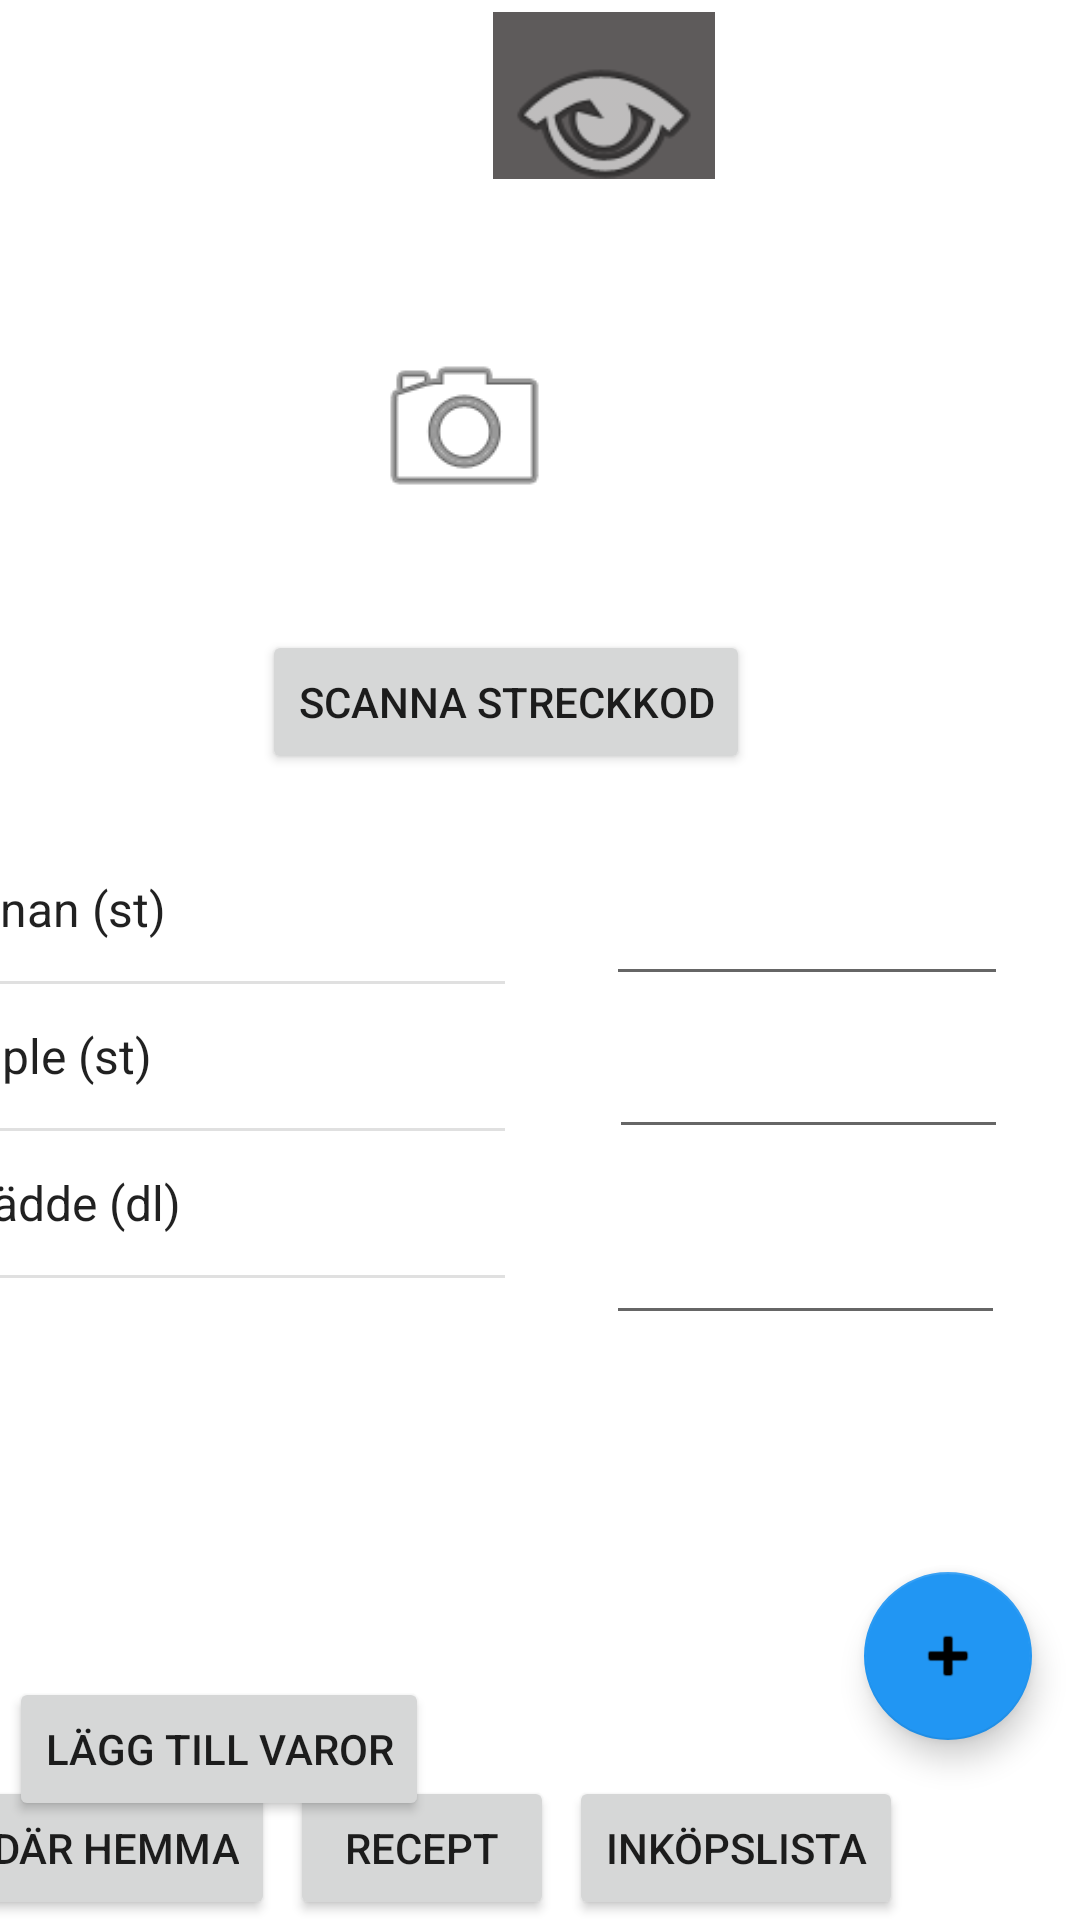

Android layout source for this screen:
<!-- AndroidManifest.xml: application theme Theme.FoodPlanner_prototype -->
<!-- res/layout/activity_add_product.xml -->
<?xml version="1.0" encoding="utf-8"?>
<androidx.constraintlayout.widget.ConstraintLayout xmlns:android="http://schemas.android.com/apk/res/android"
    xmlns:app="http://schemas.android.com/apk/res-auto"
    xmlns:tools="http://schemas.android.com/tools"
    android:layout_width="match_parent"
    android:layout_height="match_parent"
    tools:context=".AddProductActivity">

    <include
        android:id="@+id/include16"
        layout="@layout/home_settings_button_group"
        android:layout_width="wrap_content"
        android:layout_height="wrap_content"
        android:layout_marginTop="4dp"
        android:layout_marginEnd="4dp"
        app:layout_constraintEnd_toEndOf="parent"
        app:layout_constraintTop_toTopOf="parent" />

    <ImageButton
        android:id="@+id/imgbtn_scan"
        android:layout_width="95dp"
        android:layout_height="83dp"
        android:layout_marginTop="22dp"
        android:layout_marginEnd="158dp"
        android:background="#FFFFFF"
        android:onClick="onClick"
        android:scaleType="center"
        android:scaleX="2"
        android:scaleY="2"
        app:layout_constraintEnd_toEndOf="parent"
        app:layout_constraintTop_toBottomOf="@+id/include16"
        app:srcCompat="@android:drawable/ic_menu_camera" />

    <Button
        android:id="@+id/btn_scan_code"
        android:layout_width="wrap_content"
        android:layout_height="wrap_content"
        android:layout_marginTop="26dp"
        android:layout_marginEnd="110dp"
        android:onClick="onClick"
        android:text="@string/scan_code"
        app:layout_constraintEnd_toEndOf="parent"
        app:layout_constraintTop_toBottomOf="@+id/imgbtn_scan" />

    <Button
        android:id="@+id/btn_add_product"
        android:layout_width="wrap_content"
        android:layout_height="wrap_content"
        android:layout_marginTop="18dp"
        android:layout_marginEnd="217dp"
        android:onClick="onAddItemClick"
        android:text="@string/btntext_add_items"
        app:layout_constraintEnd_toEndOf="parent"
        app:layout_constraintTop_toBottomOf="@+id/listview_add_product" />

    <ListView
        android:id="@+id/listview_add_product"
        style="@android:style/Widget.DeviceDefault.ExpandableListView"
        android:layout_width="203dp"
        android:layout_height="262dp"
        android:layout_marginTop="95dp"
        android:layout_marginEnd="34dp"
        android:background="@drawable/border"
        android:choiceMode="multipleChoice"
        android:entries="@array/ingredients"
        app:layout_constraintEnd_toStartOf="@+id/edit_banana_quantity"
        app:layout_constraintTop_toBottomOf="@+id/imgbtn_scan">

    </ListView>

    <EditText
        android:id="@+id/edit_banana_quantity"
        android:layout_width="134dp"
        android:layout_height="46dp"
        android:layout_marginTop="207dp"
        android:layout_marginEnd="24dp"
        android:ems="10"
        android:inputType="numberSigned"
        app:layout_constraintEnd_toEndOf="parent"
        app:layout_constraintTop_toBottomOf="@+id/include16" />

    <EditText
        android:id="@+id/edit_apple_quanitity"
        android:layout_width="133dp"
        android:layout_height="37dp"
        android:layout_marginTop="14dp"
        android:layout_marginEnd="24dp"
        android:ems="10"
        android:inputType="numberSigned"
        app:layout_constraintEnd_toEndOf="parent"
        app:layout_constraintTop_toBottomOf="@+id/edit_banana_quantity" />

    <include
        android:id="@+id/include15"
        layout="@layout/lower_button_group"
        android:layout_width="wrap_content"
        android:layout_height="wrap_content"
        app:layout_constraintBottom_toBottomOf="parent"
        app:layout_constraintEnd_toEndOf="parent" />

    <EditText
        android:id="@+id/edit_cream_quantity"
        android:layout_width="133dp"
        android:layout_height="45dp"
        android:layout_marginTop="17dp"
        android:layout_marginEnd="25dp"
        android:ems="10"
        android:inputType="numberSigned"
        app:layout_constraintEnd_toEndOf="parent"
        app:layout_constraintTop_toBottomOf="@+id/edit_apple_quanitity" />

</androidx.constraintlayout.widget.ConstraintLayout>
<!-- res/layout/home_settings_button_group.xml (included above) -->
<androidx.constraintlayout.widget.ConstraintLayout xmlns:android="http://schemas.android.com/apk/res/android"
    xmlns:app="http://schemas.android.com/apk/res-auto"
    xmlns:tools="http://schemas.android.com/tools"
    android:layout_width="match_parent"

    android:layout_height="match_parent">

    <ImageButton
        android:id="@+id/imgbtn_home"
        android:layout_width="74dp"
        android:layout_height="71dp"
        android:layout_marginTop="3dp"
        android:layout_marginEnd="88dp"
        android:background="@color/white"
        android:contentDescription="@string/desc_home"
        android:onClick="setHomeActivity"
        android:scaleType="centerInside"
        app:layout_constraintEnd_toStartOf="@+id/img_logo"
        app:layout_constraintTop_toTopOf="parent"
        app:srcCompat="@drawable/home" />

    <ImageView
        android:id="@+id/img_logo"
        android:layout_width="74dp"
        android:layout_height="71dp"
        android:layout_marginStart="168dp"
        android:background="#5E5B5B"
        android:contentDescription="@string/desc_logo"
        app:layout_constraintStart_toStartOf="parent"
        app:layout_constraintTop_toTopOf="parent"
        app:srcCompat="@android:drawable/ic_menu_view" />

    <ImageButton
        android:id="@+id/imgbtn_settings"
        android:layout_width="74dp"
        android:layout_height="71dp"
        android:layout_marginStart="328dp"
        android:layout_marginTop="4dp"
        android:background="#FFFFFF"
        android:contentDescription="@string/desc_settings"
        android:onClick="setSettingsActivity"
        android:scaleType="centerInside"
        app:layout_constraintStart_toStartOf="parent"
        app:layout_constraintTop_toTopOf="parent"
        app:srcCompat="@drawable/settings" />
</androidx.constraintlayout.widget.ConstraintLayout>
<!-- res/layout/lower_button_group.xml (included above) -->
<?xml version="1.0" encoding="utf-8"?>
<androidx.constraintlayout.widget.ConstraintLayout xmlns:android="http://schemas.android.com/apk/res/android"
    xmlns:app="http://schemas.android.com/apk/res-auto"
    xmlns:tools="http://schemas.android.com/tools"
    android:layout_width="match_parent"
    android:layout_height="match_parent">

    <com.google.android.material.floatingactionbutton.FloatingActionButton
        android:id="@+id/floatbtn_add"
        style="@style/TextAppearance.Compat.Notification.Info"
        android:layout_width="wrap_content"
        android:layout_height="wrap_content"
        android:layout_marginTop="8dp"
        android:layout_marginEnd="16dp"
        android:clickable="true"
        android:onClick="setAddProductActivity"
        android:src="@android:drawable/ic_input_add"
        app:backgroundTint="#2196F3"
        app:layout_constraintEnd_toEndOf="parent"
        app:layout_constraintTop_toTopOf="parent" />

    <LinearLayout
        android:id="@+id/linearLayout4"
        android:layout_width="413dp"
        android:layout_height="48dp"
        android:layout_marginTop="12dp"
        android:orientation="horizontal"
        app:layout_constraintEnd_toEndOf="parent"
        app:layout_constraintTop_toBottomOf="@+id/floatbtn_add">

        <Space
            android:layout_width="5dp"
            android:layout_height="wrap_content" />

        <Button
            android:id="@+id/btn_mat_hemma"
            android:layout_width="wrap_content"
            android:layout_height="wrap_content"
            android:onClick="setMatHemmaActivity"
            android:text="@string/btntext_mat_hemma" />

        <Space
            android:layout_width="5dp"
            android:layout_height="wrap_content" />

        <Button
            android:id="@+id/btn_recept"
            android:layout_width="wrap_content"
            android:layout_height="wrap_content"
            android:onClick="setReceptActivity"
            android:text="@string/btntext_recept" />

        <Space
            android:layout_width="5dp"
            android:layout_height="wrap_content" />

        <Button
            android:id="@+id/btn_inkop"
            android:layout_width="wrap_content"
            android:layout_height="wrap_content"
            android:onClick="setInkopActivity"
            android:text="@string/btntext_inkop" />

        <Space
            android:layout_width="wrap_content"
            android:layout_height="5dp" />
    </LinearLayout>

</androidx.constraintlayout.widget.ConstraintLayout>
<!-- resources referenced by this layout -->
<resources>
  <string-array name="ingredients">
          <item>Banan (st)</item>
          <item>Äpple (st)</item>
          <item>Grädde (dl)</item>
      </string-array>
  <color name="white">#FFFFFFFF</color>
  <string name="btntext_add_items">Lägg till varor</string>
  <string name="btntext_inkop">Inköpslista</string>
  <string name="btntext_mat_hemma">Mat där hemma</string>
  <string name="btntext_recept">Recept</string>
  <string name="desc_home">Knapp för att komma till hem-sidan</string>
  <string name="desc_logo">Bild på FoodPlanners logga</string>
  <string name="desc_settings">Knapp för att komma till inställningar</string>
  <string name="scan_code">Scanna streckkod</string>
  <style name="Theme.FoodPlanner_prototype" parent="Theme.MaterialComponents.DayNight.DarkActionBar">
          
          <item name="colorPrimary">@color/titlebar_color</item>
          <item name="colorPrimaryVariant">@color/purple_700</item>
          <item name="colorOnPrimary">@color/white</item>
          
          <item name="colorSecondary">@color/teal_200</item>
          <item name="colorSecondaryVariant">@color/teal_700</item>
          <item name="colorOnSecondary">@color/black</item>
          
          <item name="android:statusBarColor">@color/black</item>
          
      </style>
  <color name="titlebar_color">#2196F3</color>
  <color name="purple_700">#FF3700B3</color>
  <color name="teal_200">#FF03DAC5</color>
  <color name="teal_700">#FF018786</color>
  <color name="black">#FF000000</color>
</resources>
